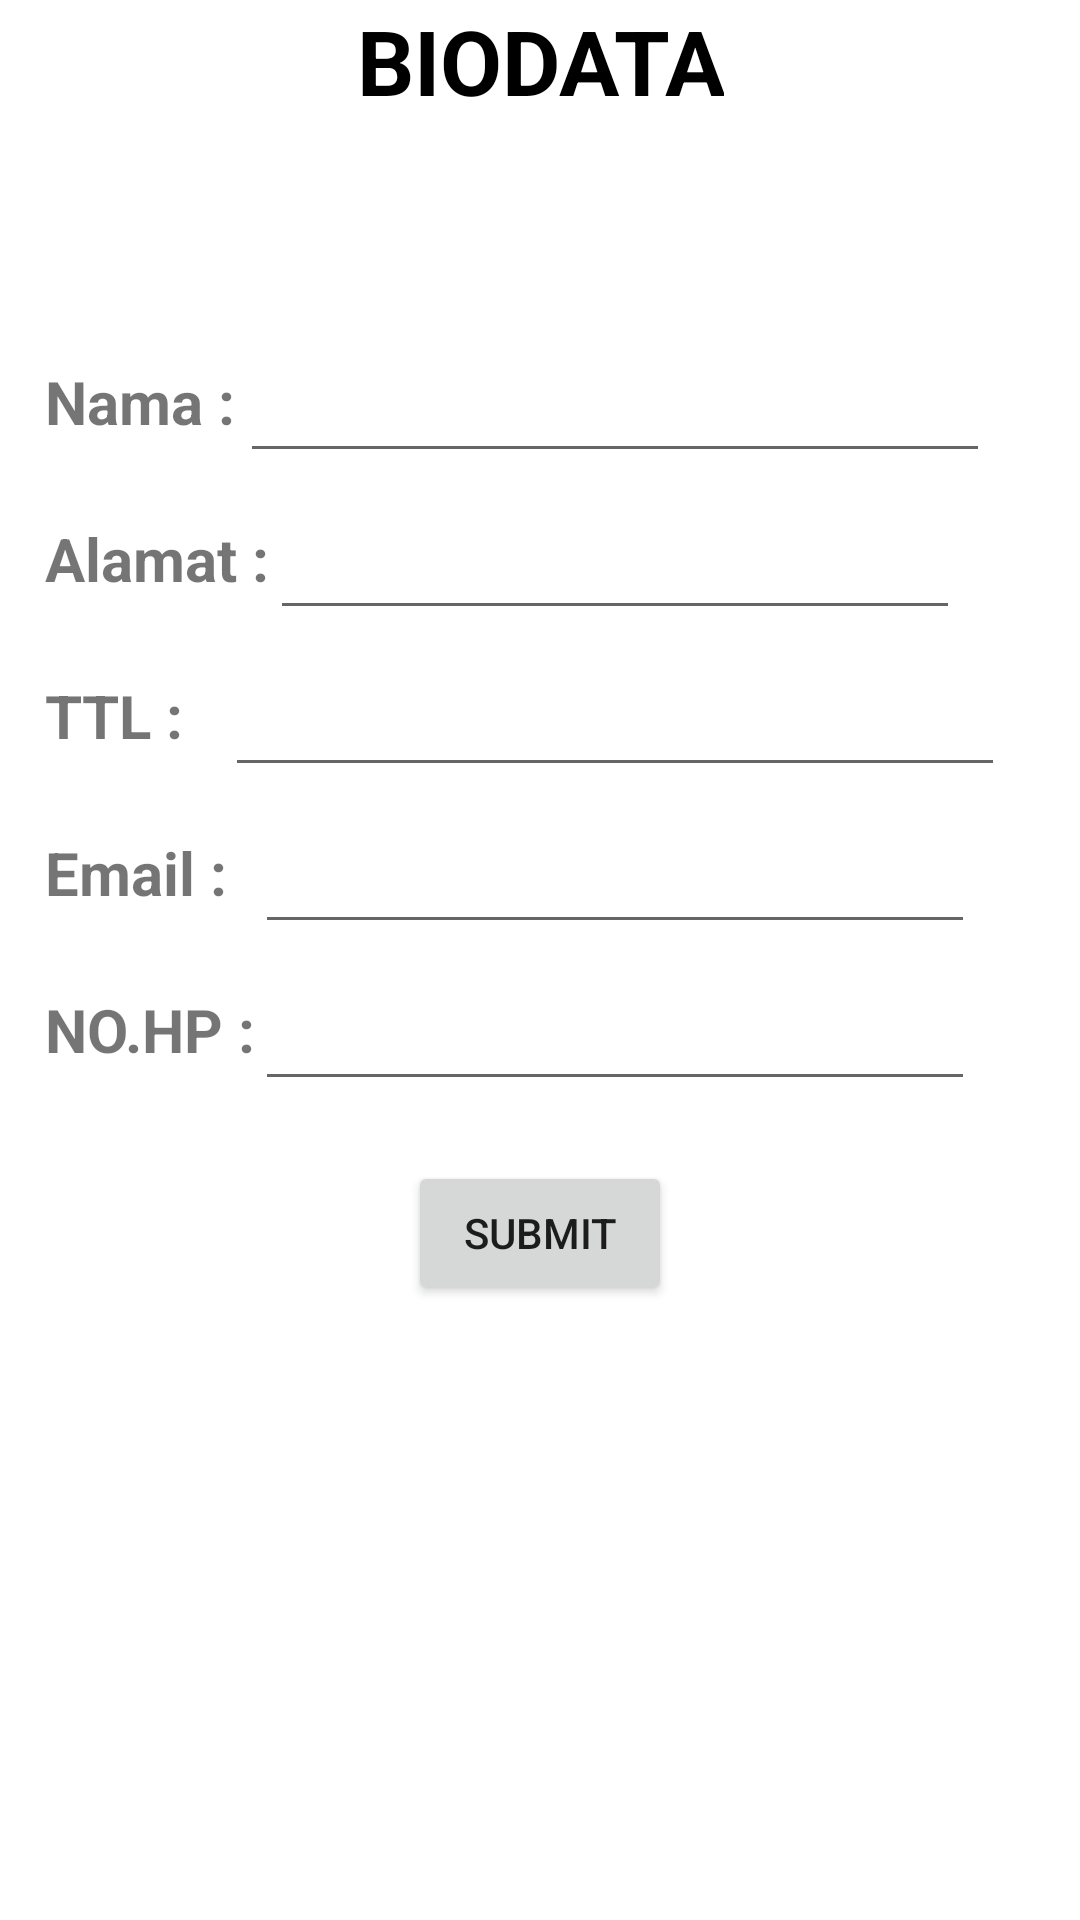

Produce the Android XML layout that renders to this screen, including the resource entries it uses.
<!-- AndroidManifest.xml: application theme Theme.RizkypratamaActAndroid -->
<!-- res/layout/activity_main.xml -->
<?xml version="1.0" encoding="utf-8"?>
<LinearLayout xmlns:android="http://schemas.android.com/apk/res/android"
    xmlns:app="http://schemas.android.com/apk/res-auto"
    xmlns:tools="http://schemas.android.com/tools"
    android:layout_width="match_parent"
    android:layout_height="match_parent"
    tools:context=".MainActivity"
    android:orientation="vertical">

    <TextView
        android:id="@+id/text1"
        android:layout_width="wrap_content"
        android:layout_height="wrap_content"
        android:layout_gravity="center"
        android:gravity="center"
        android:text="BIODATA"
        android:textColor="@color/black"
        android:textSize="30sp"
        android:textStyle="bold"/>

    <TextView

        android:layout_width="wrap_content"
        android:layout_height="wrap_content"
        android:text="Nama :"
        android:textSize="20dp"
        android:layout_marginLeft="15dp"
        android:layout_marginTop="80dp"
        android:textStyle="bold"/>



    <EditText
        android:id="@+id/et_sample1"
        android:layout_width="250dp"
        android:layout_height="40dp"
        android:layout_marginTop="-30dp"
        android:layout_marginLeft="25dp"
        android:layout_gravity="center"/>


    <TextView
        android:layout_width="wrap_content"
        android:layout_height="wrap_content"
        android:text="Alamat :"
        android:textSize="20dp"
        android:layout_marginLeft="15dp"
        android:layout_marginTop="15dp"
        android:textStyle="bold"/>

    <EditText
        android:id="@+id/et_sample2"
        android:layout_width="230dp"
        android:layout_height="40dp"
        android:layout_marginTop="-30dp"
        android:layout_marginLeft="25dp"
        android:layout_gravity="center"/>

    <TextView
        android:id="@+id/et_ttl"
        android:layout_width="wrap_content"
        android:layout_height="wrap_content"
        android:text="TTL :"
        android:textSize="20dp"
        android:layout_marginLeft="15dp"
        android:layout_marginTop="15dp"
        android:textStyle="bold"/>

    <EditText
        android:id="@+id/et_sample3"
        android:layout_width="260dp"
        android:layout_height="40dp"
        android:layout_marginTop="-30dp"
        android:layout_marginLeft="25dp"
        android:layout_gravity="center"/>

    <TextView
        android:id="@+id/et_email"
        android:layout_width="wrap_content"
        android:layout_height="wrap_content"
        android:text="Email :"
        android:textSize="20dp"
        android:layout_marginLeft="15dp"
        android:layout_marginTop="15dp"
        android:textStyle="bold"/>

    <EditText
        android:id="@+id/et_sample4"
        android:layout_width="240dp"
        android:layout_height="40dp"
        android:layout_marginTop="-30dp"
        android:layout_marginLeft="25dp"
        android:layout_gravity="center"/>

    <TextView
        android:id="@+id/et_hp"
        android:layout_width="wrap_content"
        android:layout_height="wrap_content"
        android:text="NO.HP :"
        android:textSize="20dp"
        android:layout_marginLeft="15dp"
        android:layout_marginTop="15dp"
        android:textStyle="bold"/>

    <EditText
        android:id="@+id/et_sample5"
        android:layout_width="240dp"
        android:layout_height="40dp"
        android:layout_marginTop="-30dp"
        android:layout_marginLeft="25dp"
        android:layout_gravity="center"/>



    <Button
        android:id="@+id/btn_pindah"
        android:layout_width="wrap_content"
        android:layout_height="wrap_content"
        android:text="SUBMIT"
        android:layout_gravity="center"
        android:layout_marginTop="20dp"
        android:padding="10dp"/>



</LinearLayout>
<!-- resources referenced by this layout -->
<resources>
  <style name="Theme.RizkypratamaActAndroid" parent="Theme.MaterialComponents.DayNight.DarkActionBar">
          
          <item name="colorPrimary">@color/purple_500</item>
          <item name="colorPrimaryVariant">@color/purple_700</item>
          <item name="colorOnPrimary">@color/white</item>
          
          <item name="colorSecondary">@color/teal_200</item>
          <item name="colorSecondaryVariant">@color/teal_700</item>
          <item name="colorOnSecondary">@color/black</item>
          
          <item name="android:statusBarColor">?attr/colorPrimaryVariant</item>
          
      </style>
  <!-- not gathered from this repository: default colours our renderer supplied (Android Studio template values) -->
  <color name="purple_500">#FF6200EE</color>
  <color name="purple_700">#FF3700B3</color>
  <color name="teal_200">#FF03DAC5</color>
  <color name="teal_700">#FF018786</color>
  <color name="black">#FF000000</color>
  <color name="white">#FFFFFFFF</color>
</resources>
